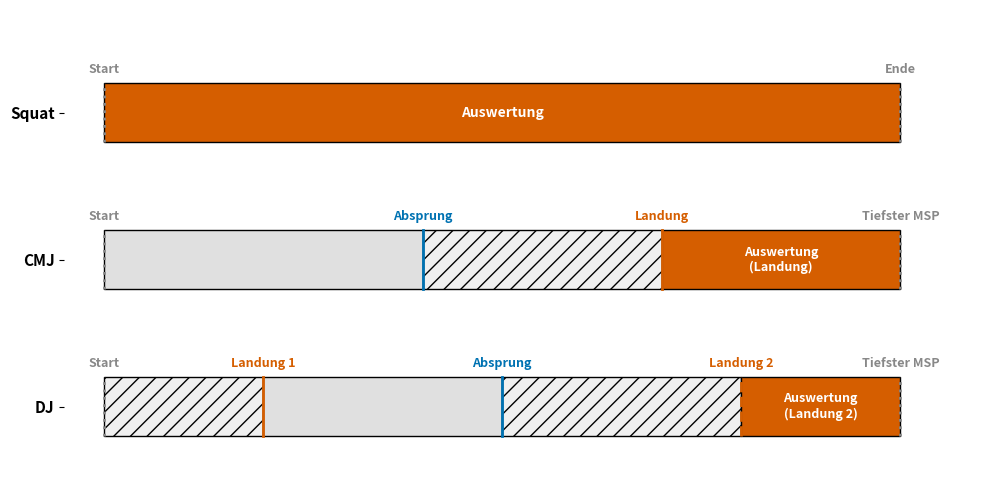

Recreate this plot in Python.
import matplotlib.pyplot as plt
import numpy as np
from pathlib import Path

# Zielordner
output_path = Path(r"C:\Users\Greta\OneDrive\Desktop\MCI\3-SS2026\BA\BA_Daten_EMG\outputs\figures\plot_ausgewertete_phasen")

# Ordner erstellen, falls er noch nicht existiert
output_path.mkdir(parents=True, exist_ok=True)

fig, ax = plt.subplots(figsize=(10, 5))

exercises = ['DJ', 'CMJ', 'Squat']
y_pos = np.arange(len(exercises))
height = 0.4

# Farben exakt aus EVENT_CONFIG
c_start_end = '#888888'
c_takeoff = '#0072B2'
c_landing = '#D55E00'

highlight_color = '#D55E00' 
flight_color = '#f0f0f0'
gray_color = '#e0e0e0'

# Abstrakte Zeitpunkte (0 bis 1) für die Blöcke
cmj_t = [0.0, 0.4, 0.7, 1.0]
dj_t = [0.0, 0.2, 0.5, 0.8, 1.0]
sq_t = [0.0, 1.0]

# --- Squat ---
y = 2
ax.barh(y, sq_t[1]-sq_t[0], left=sq_t[0], height=height, color=highlight_color, edgecolor='black')

# Squat Event Linien & Text
ax.plot([sq_t[0], sq_t[0]], [y-height/2, y+height/2], color=c_start_end, linestyle=':', lw=2)
ax.text(sq_t[0], y+height/2 + 0.05, 'Start', ha='center', va='bottom', fontsize=9, color=c_start_end, fontweight='bold')

ax.plot([sq_t[1], sq_t[1]], [y-height/2, y+height/2], color=c_start_end, linestyle=':', lw=2)
ax.text(sq_t[1], y+height/2 + 0.05, 'Ende', ha='center', va='bottom', fontsize=9, color=c_start_end, fontweight='bold')

ax.text(0.5, y, 'Auswertung', ha='center', va='center', fontsize=10, color='white', fontweight='bold')

# --- CMJ ---
y = 1
ax.barh(y, cmj_t[1]-cmj_t[0], left=cmj_t[0], height=height, color=gray_color, edgecolor='black')
ax.barh(y, cmj_t[2]-cmj_t[1], left=cmj_t[1], height=height, color=flight_color, edgecolor='black', hatch='//')
ax.barh(y, cmj_t[3]-cmj_t[2], left=cmj_t[2], height=height, color=highlight_color, edgecolor='black')

# CMJ Event Linien & Text
ax.plot([cmj_t[0], cmj_t[0]], [y-height/2, y+height/2], color=c_start_end, linestyle=':', lw=2)
ax.text(cmj_t[0], y+height/2 + 0.05, 'Start', ha='center', va='bottom', fontsize=9, color=c_start_end, fontweight='bold')

ax.plot([cmj_t[1], cmj_t[1]], [y-height/2, y+height/2], color=c_takeoff, linestyle='-', lw=2)
ax.text(cmj_t[1], y+height/2 + 0.05, 'Absprung', ha='center', va='bottom', fontsize=9, color=c_takeoff, fontweight='bold')

ax.plot([cmj_t[2], cmj_t[2]], [y-height/2, y+height/2], color=c_landing, linestyle='-', lw=2)
ax.text(cmj_t[2], y+height/2 + 0.05, 'Landung', ha='center', va='bottom', fontsize=9, color=c_landing, fontweight='bold')

ax.plot([cmj_t[3], cmj_t[3]], [y-height/2, y+height/2], color=c_start_end, linestyle=':', lw=2)
ax.text(cmj_t[3], y+height/2 + 0.05, 'Tiefster MSP', ha='center', va='bottom', fontsize=9, color=c_start_end, fontweight='bold')

ax.text(cmj_t[2] + (cmj_t[3]-cmj_t[2])/2, y, 'Auswertung\n(Landung)', ha='center', va='center', fontsize=9, color='white', fontweight='bold')

# --- DJ ---
y = 0
ax.barh(y, dj_t[1]-dj_t[0], left=dj_t[0], height=height, color=flight_color, edgecolor='black', hatch='//')
ax.barh(y, dj_t[2]-dj_t[1], left=dj_t[1], height=height, color=gray_color, edgecolor='black')
ax.barh(y, dj_t[3]-dj_t[2], left=dj_t[2], height=height, color=flight_color, edgecolor='black', hatch='//')
ax.barh(y, dj_t[4]-dj_t[3], left=dj_t[3], height=height, color=highlight_color, edgecolor='black')

# DJ Event Linien & Text
ax.plot([dj_t[0], dj_t[0]], [y-height/2, y+height/2], color=c_start_end, linestyle=':', lw=2)
ax.text(dj_t[0], y+height/2 + 0.05, 'Start', ha='center', va='bottom', fontsize=9, color=c_start_end, fontweight='bold')

ax.plot([dj_t[1], dj_t[1]], [y-height/2, y+height/2], color=c_landing, linestyle='-', lw=2)
ax.text(dj_t[1], y+height/2 + 0.05, 'Landung 1', ha='center', va='bottom', fontsize=9, color=c_landing, fontweight='bold')

ax.plot([dj_t[2], dj_t[2]], [y-height/2, y+height/2], color=c_takeoff, linestyle='-', lw=2)
ax.text(dj_t[2], y+height/2 + 0.05, 'Absprung', ha='center', va='bottom', fontsize=9, color=c_takeoff, fontweight='bold')

ax.plot([dj_t[3], dj_t[3]], [y-height/2, y+height/2], color=c_landing, linestyle='--', lw=2)
ax.text(dj_t[3], y+height/2 + 0.05, 'Landung 2', ha='center', va='bottom', fontsize=9, color=c_landing, fontweight='bold')

ax.plot([dj_t[4], dj_t[4]], [y-height/2, y+height/2], color=c_start_end, linestyle=':', lw=2)
ax.text(dj_t[4], y+height/2 + 0.05, 'Tiefster MSP', ha='center', va='bottom', fontsize=9, color=c_start_end, fontweight='bold')

ax.text(dj_t[3] + (dj_t[4]-dj_t[3])/2, y, 'Auswertung\n(Landung 2)', ha='center', va='center', fontsize=9, color='white', fontweight='bold')


# --- Formatierung ---
ax.set_yticks(y_pos)
ax.set_yticklabels(exercises, fontsize=11, fontweight='bold')
ax.set_xticks([])
ax.set_xlim(-0.05, 1.1)
ax.set_ylim(-0.5, 2.7)

ax.spines['top'].set_visible(False)
ax.spines['right'].set_visible(False)
ax.spines['bottom'].set_visible(False)
ax.spines['left'].set_visible(False)

#plt.title('Übersicht der ausgewerteten Bewegungsabschnitte und Event-Markierungen', fontsize=14, fontweight='bold', pad=20)
plt.tight_layout()

# Grafik speichern
plt.savefig(output_path / 'Auswertungsphasen_Events_Uebersicht.svg', format='svg', bbox_inches='tight')
